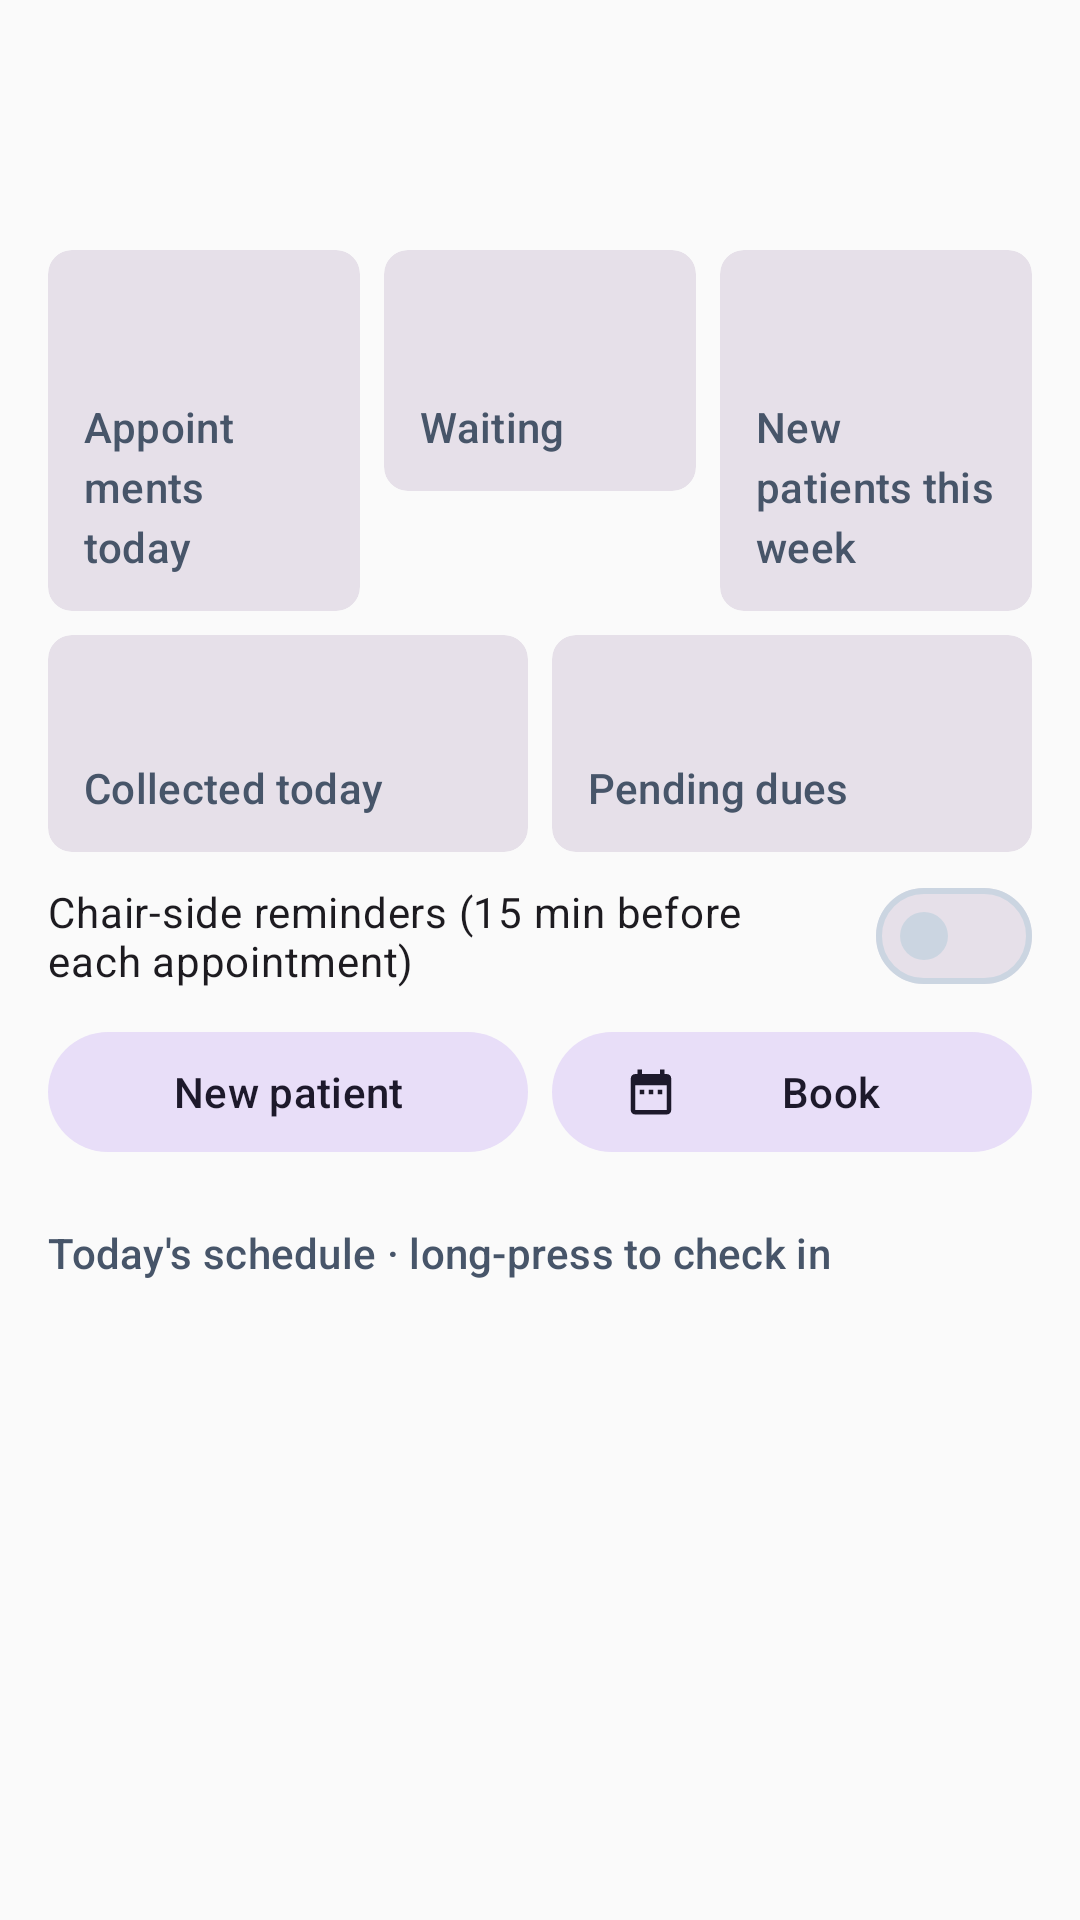

Produce the Android XML layout that renders to this screen, including the resource entries it uses.
<!-- AndroidManifest.xml: application theme Theme.DentaCloud -->
<!-- res/layout/fragment_dashboard.xml -->
<?xml version="1.0" encoding="utf-8"?>
<androidx.core.widget.NestedScrollView xmlns:android="http://schemas.android.com/apk/res/android"
    xmlns:app="http://schemas.android.com/apk/res-auto"
    android:layout_width="match_parent"
    android:layout_height="match_parent">

    <LinearLayout
        android:layout_width="match_parent"
        android:layout_height="wrap_content"
        android:orientation="vertical"
        android:paddingVertical="@dimen/space_4">

        <TextView
            android:id="@+id/greeting"
            android:layout_width="wrap_content"
            android:layout_height="wrap_content"
            android:layout_marginHorizontal="@dimen/space_4"
            android:textAppearance="@style/TextAppearance.Material3.HeadlineSmall" />

        <TextView
            android:id="@+id/clinic"
            android:layout_width="wrap_content"
            android:layout_height="wrap_content"
            android:layout_marginHorizontal="@dimen/space_4"
            android:textColor="?attr/colorOnSurfaceVariant" />

        <LinearLayout
            android:id="@+id/stats"
            android:layout_width="match_parent"
            android:layout_height="wrap_content"
            android:layout_marginTop="@dimen/space_3"
            android:orientation="horizontal"
            android:paddingHorizontal="@dimen/space_3">

            <com.google.android.material.card.MaterialCardView
                style="@style/Widget.Material3.CardView.Filled"
                android:layout_width="0dp"
                android:layout_height="wrap_content"
                android:layout_margin="@dimen/space_1"
                android:layout_weight="1">

                <LinearLayout
                    android:layout_width="match_parent"
                    android:layout_height="wrap_content"
                    android:orientation="vertical"
                    android:padding="@dimen/space_3">

                    <TextView
                        android:id="@+id/stat_appointments"
                        android:layout_width="wrap_content"
                        android:layout_height="wrap_content"
                        android:textAppearance="@style/TextAppearance.Material3.HeadlineMedium" />

                    <TextView
                        style="@style/Text.Label"
                        android:layout_width="wrap_content"
                        android:layout_height="wrap_content"
                        android:text="@string/stat_appointments_today" />
                </LinearLayout>
            </com.google.android.material.card.MaterialCardView>

            <com.google.android.material.card.MaterialCardView
                style="@style/Widget.Material3.CardView.Filled"
                android:layout_width="0dp"
                android:layout_height="wrap_content"
                android:layout_margin="@dimen/space_1"
                android:layout_weight="1">

                <LinearLayout
                    android:layout_width="match_parent"
                    android:layout_height="wrap_content"
                    android:orientation="vertical"
                    android:padding="@dimen/space_3">

                    <TextView
                        android:id="@+id/stat_waiting"
                        android:layout_width="wrap_content"
                        android:layout_height="wrap_content"
                        android:textAppearance="@style/TextAppearance.Material3.HeadlineMedium" />

                    <TextView
                        style="@style/Text.Label"
                        android:layout_width="wrap_content"
                        android:layout_height="wrap_content"
                        android:text="@string/stat_waiting" />
                </LinearLayout>
            </com.google.android.material.card.MaterialCardView>

            <com.google.android.material.card.MaterialCardView
                style="@style/Widget.Material3.CardView.Filled"
                android:layout_width="0dp"
                android:layout_height="wrap_content"
                android:layout_margin="@dimen/space_1"
                android:layout_weight="1">

                <LinearLayout
                    android:layout_width="match_parent"
                    android:layout_height="wrap_content"
                    android:orientation="vertical"
                    android:padding="@dimen/space_3">

                    <TextView
                        android:id="@+id/stat_new_patients"
                        android:layout_width="wrap_content"
                        android:layout_height="wrap_content"
                        android:textAppearance="@style/TextAppearance.Material3.HeadlineMedium" />

                    <TextView
                        style="@style/Text.Label"
                        android:layout_width="wrap_content"
                        android:layout_height="wrap_content"
                        android:text="@string/stat_new_patients" />
                </LinearLayout>
            </com.google.android.material.card.MaterialCardView>
        </LinearLayout>

        <LinearLayout
            android:layout_width="match_parent"
            android:layout_height="wrap_content"
            android:orientation="horizontal"
            android:paddingHorizontal="@dimen/space_3">
            <com.google.android.material.card.MaterialCardView
                style="@style/Widget.Material3.CardView.Filled"
                android:layout_width="0dp"
                android:layout_height="wrap_content"
                android:layout_margin="@dimen/space_1"
                android:layout_weight="1">

                <LinearLayout
                    android:layout_width="match_parent"
                    android:layout_height="wrap_content"
                    android:orientation="vertical"
                    android:padding="@dimen/space_3">

                    <TextView
                        android:id="@+id/stat_collected"
                        android:layout_width="wrap_content"
                        android:layout_height="wrap_content"
                        android:textAppearance="@style/TextAppearance.Material3.TitleLarge" />

                    <TextView
                        style="@style/Text.Label"
                        android:layout_width="wrap_content"
                        android:layout_height="wrap_content"
                        android:text="@string/stat_collected_today" />
                </LinearLayout>
            </com.google.android.material.card.MaterialCardView>
            <com.google.android.material.card.MaterialCardView
                style="@style/Widget.Material3.CardView.Filled"
                android:layout_width="0dp"
                android:layout_height="wrap_content"
                android:layout_margin="@dimen/space_1"
                android:layout_weight="1">

                <LinearLayout
                    android:layout_width="match_parent"
                    android:layout_height="wrap_content"
                    android:orientation="vertical"
                    android:padding="@dimen/space_3">

                    <TextView
                        android:id="@+id/stat_dues"
                        android:layout_width="wrap_content"
                        android:layout_height="wrap_content"
                        android:textAppearance="@style/TextAppearance.Material3.TitleLarge" />

                    <TextView
                        style="@style/Text.Label"
                        android:layout_width="wrap_content"
                        android:layout_height="wrap_content"
                        android:text="@string/stat_dues" />
                </LinearLayout>
            </com.google.android.material.card.MaterialCardView>
        </LinearLayout>

        <com.google.android.material.materialswitch.MaterialSwitch
            android:id="@+id/reminders"
            android:layout_width="match_parent"
            android:layout_height="@dimen/touch"
            android:layout_marginHorizontal="@dimen/space_4"
            android:text="@string/chairside_reminders" />

        <LinearLayout
            android:layout_width="match_parent"
            android:layout_height="wrap_content"
            android:orientation="horizontal"
            android:paddingHorizontal="@dimen/space_3">

            <com.google.android.material.button.MaterialButton
                android:id="@+id/new_patient"
                style="@style/Widget.Material3.Button.TonalButton"
                android:layout_width="0dp"
                android:layout_height="@dimen/touch"
                android:layout_margin="@dimen/space_1"
                android:layout_weight="1"
                android:text="@string/new_patient"
                app:icon="@drawable/ic_add" />

            <com.google.android.material.button.MaterialButton
                android:id="@+id/book"
                style="@style/Widget.Material3.Button.TonalButton"
                android:layout_width="0dp"
                android:layout_height="@dimen/touch"
                android:layout_margin="@dimen/space_1"
                android:layout_weight="1"
                android:text="@string/book"
                app:icon="@drawable/ic_calendar" />
        </LinearLayout>

        <TextView
            style="@style/Text.Label"
            android:layout_width="wrap_content"
            android:layout_height="wrap_content"
            android:layout_marginHorizontal="@dimen/space_4"
            android:layout_marginTop="@dimen/space_4"
            android:text="@string/todays_schedule_hint" />

        <TextView
            android:id="@+id/empty"
            android:layout_width="match_parent"
            android:layout_height="wrap_content"
            android:gravity="center"
            android:padding="@dimen/space_6"
            android:text="@string/no_appointments_today"
            android:visibility="gone" />

        <androidx.recyclerview.widget.RecyclerView
            android:id="@+id/today"
            android:layout_width="match_parent"
            android:layout_height="wrap_content"
            android:nestedScrollingEnabled="false"
            app:layoutManager="androidx.recyclerview.widget.LinearLayoutManager" />
    </LinearLayout>
</androidx.core.widget.NestedScrollView>
<!-- resources referenced by this layout -->
<resources>
  <dimen name="space_1">4dp</dimen>
  <dimen name="space_3">12dp</dimen>
  <dimen name="space_4">16dp</dimen>
  <dimen name="space_6">24dp</dimen>
  <dimen name="touch">48dp</dimen>
  <!-- drawable ic_calendar (drawable) -->
  <vector xmlns:android="http://schemas.android.com/apk/res/android"
      android:width="24dp"
      android:height="24dp"
      android:viewportWidth="24"
      android:viewportHeight="24"
      android:tint="?attr/colorControlNormal">
      <path
          android:fillColor="#FFFFFFFF"
          android:pathData="M9,11H7v2h2V11zM13,11h-2v2h2V11zM17,11h-2v2h2V11zM19,4h-1V2h-2v2H8V2H6v2H5C3.89,4 3.01,4.9 3.01,6L3,20c0,1.1 0.89,2 2,2h14c1.1,0 2,-0.9 2,-2V6C21,4.9 20.1,4 19,4zM19,20H5V9h14V20z" />
  </vector>
  <string name="book">Book</string>
  <string name="chairside_reminders">Chair-side reminders (15 min before each appointment)</string>
  <string name="new_patient">New patient</string>
  <string name="no_appointments_today">No appointments today</string>
  <string name="stat_appointments_today">Appointments today</string>
  <string name="stat_collected_today">Collected today</string>
  <string name="stat_dues">Pending dues</string>
  <string name="stat_new_patients">New patients this week</string>
  <string name="stat_waiting">Waiting</string>
  <string name="todays_schedule_hint">Today\'s schedule · long-press to check in</string>
  <style name="Text.Label" parent="TextAppearance.Material3.LabelLarge">
          <item name="android:textColor">?attr/colorOnSurfaceVariant</item>
      </style>
  <style name="Theme.DentaCloud" parent="Theme.Material3.DayNight.NoActionBar">
          <item name="colorPrimary">@color/primary</item>
          <item name="colorOnPrimary">@color/on_primary</item>
          <item name="colorPrimaryContainer">@color/primary_container</item>
          <item name="colorOnPrimaryContainer">@color/on_primary_container</item>
          <item name="colorSurface">@color/surface</item>
          <item name="colorOnSurface">@color/on_surface</item>
          <item name="colorSurfaceVariant">@color/surface_variant</item>
          <item name="colorOnSurfaceVariant">@color/on_surface_variant</item>
          <item name="colorOutline">@color/outline</item>
          <item name="colorError">@color/error</item>
          <item name="android:colorBackground">@color/surface</item>
          <item name="shapeAppearanceCornerSmall">@style/Shape.DentaCloud</item>
          <item name="shapeAppearanceCornerMedium">@style/Shape.DentaCloud</item>
      </style>
  <color name="primary">#0F766E</color>
  <color name="on_primary">#FFFFFF</color>
  <color name="primary_container">#CCFBF1</color>
  <color name="on_primary_container">#042F2E</color>
  <color name="surface">#FAFAFA</color>
  <color name="on_surface">#1F2937</color>
  <color name="surface_variant">#F1F5F9</color>
  <color name="on_surface_variant">#475569</color>
  <color name="outline">#CBD5E1</color>
  <color name="error">#B91C1C</color>
  <style name="Shape.DentaCloud" parent="">
          <item name="cornerFamily">rounded</item>
          <item name="cornerSize">@dimen/radius</item>
      </style>
  <dimen name="radius">8dp</dimen>
</resources>
